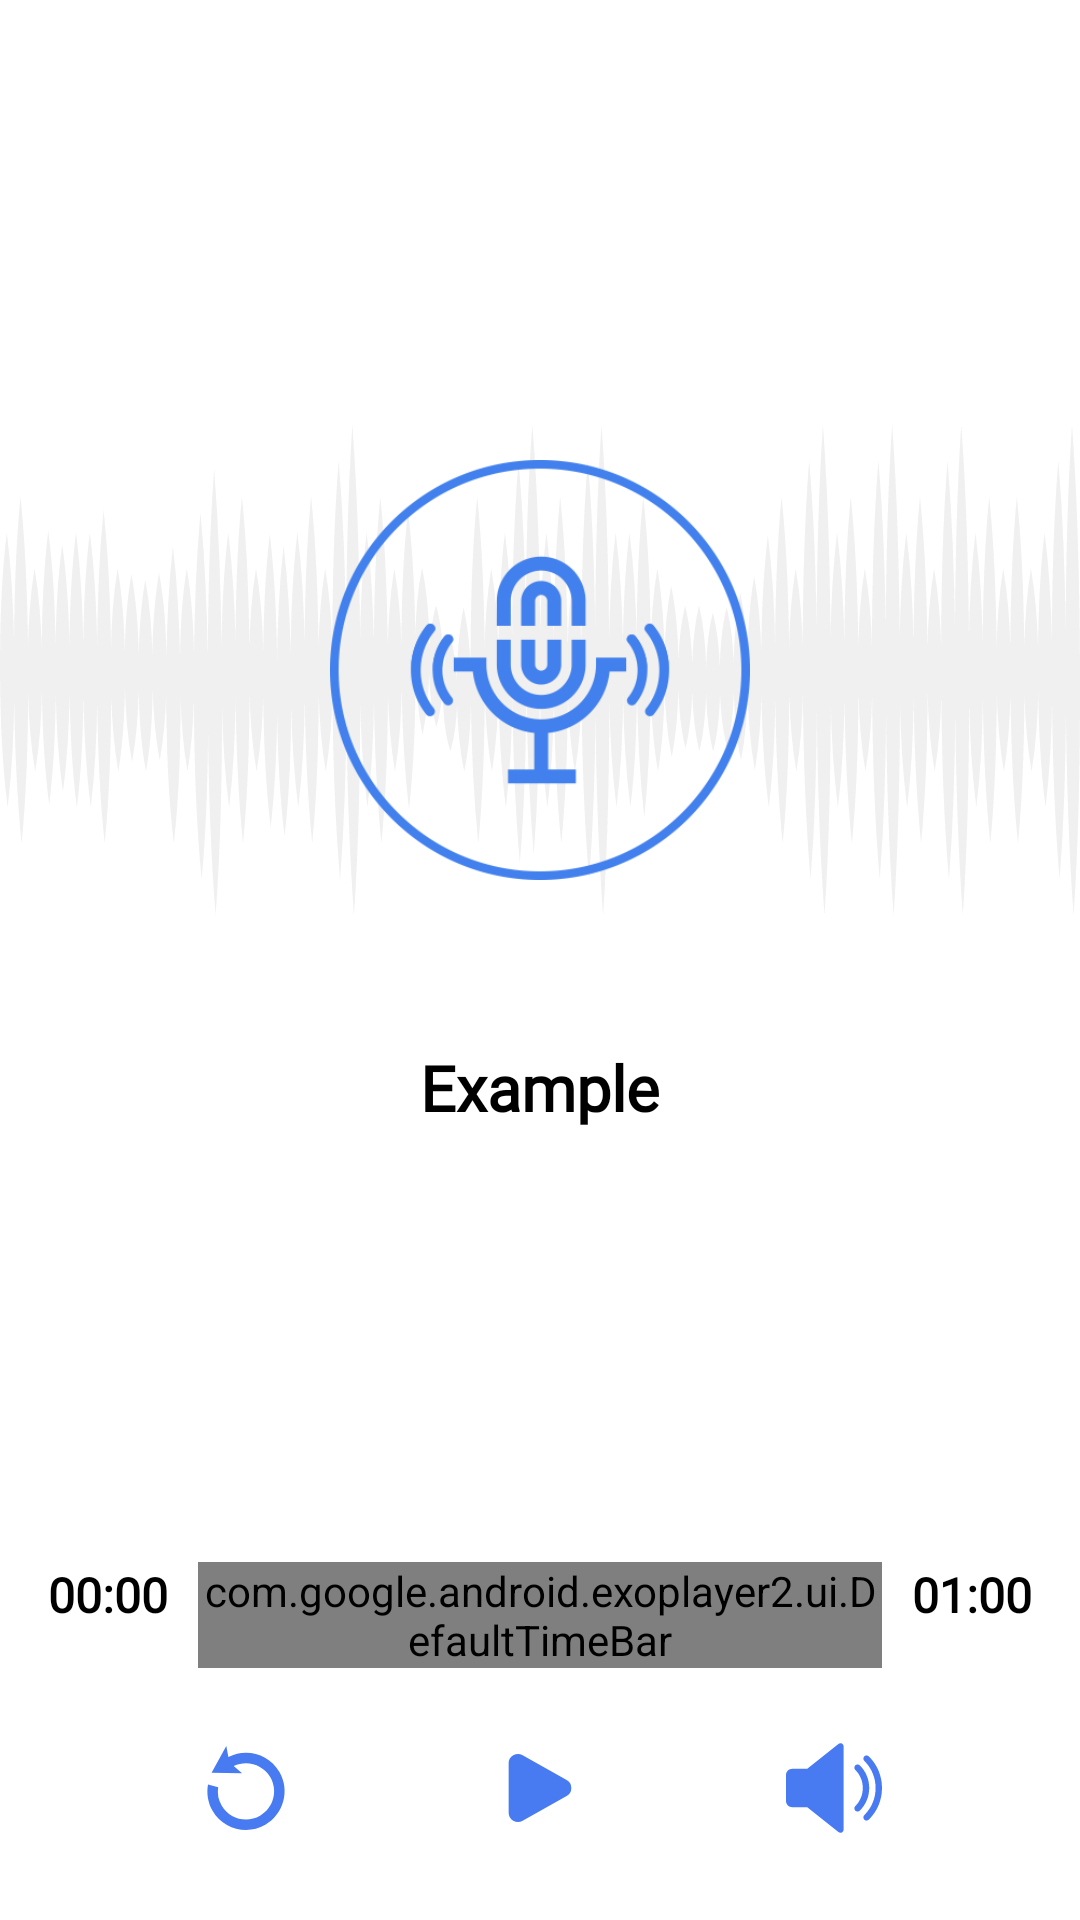

Here is an Android app screen rendered from its layout file. Give the layout XML and the strings, colors and styles it references.
<!-- AndroidManifest.xml: application theme Theme.VoiceChangerSpeechShift -->
<!-- res/layout/custom_controller_preview_02.xml -->
<?xml version="1.0" encoding="utf-8"?>
<RelativeLayout xmlns:android="http://schemas.android.com/apk/res/android"
    xmlns:app="http://schemas.android.com/apk/res-auto"
    android:layout_width="match_parent"
    android:layout_height="match_parent"
    android:background="@color/white"
    android:orientation="vertical">

    <LinearLayout
        android:layout_width="match_parent"
        android:layout_height="wrap_content"
        android:layout_above="@+id/linearLayout2"
        android:layout_alignParentTop="true"
        android:layout_centerInParent="true"
        android:gravity="center"
        android:orientation="vertical"
        app:layout_constraintBottom_toTopOf="@+id/linearLayout2"
        app:layout_constraintEnd_toEndOf="parent"
        app:layout_constraintStart_toStartOf="parent">

        <RelativeLayout
            android:layout_width="match_parent"
            android:layout_height="wrap_content"
            android:gravity="center">

            <androidx.appcompat.widget.AppCompatImageView
                android:layout_width="match_parent"
                android:layout_height="wrap_content"
                android:src="@drawable/ic_wav" />

            <androidx.appcompat.widget.AppCompatImageView
                android:layout_width="140dp"
                android:layout_height="140dp"
                android:layout_centerInParent="true"
                android:src="@drawable/ic_start_record" />
        </RelativeLayout>

        <androidx.appcompat.widget.AppCompatTextView
            android:id="@+id/tv_name"
            android:layout_width="wrap_content"
            android:layout_height="wrap_content"
            android:layout_gravity="center_horizontal"
            android:ellipsize="middle"
            android:fontFamily="@font/proxima_nova_condensed_bold"
            android:singleLine="true"
            android:text="@string/example"
            android:textColor="@color/black"
            android:textSize="21sp"
            android:textStyle="bold" />

        <androidx.appcompat.widget.AppCompatTextView
            android:id="@+id/tv_detail"
            android:layout_width="wrap_content"
            android:layout_height="wrap_content"
            android:layout_gravity="center_horizontal"
            android:layout_marginTop="@dimen/_5sdp"
            android:fontFamily="@font/proxima_nova_semibold"
            android:gravity="bottom"
            android:textColor="@color/color_C3CFD5"
            android:textSize="18sp"
            android:textStyle="bold" />

    </LinearLayout>

    <LinearLayout
        android:id="@+id/linearLayout2"
        android:layout_width="match_parent"
        android:layout_height="wrap_content"
        android:layout_alignParentBottom="true"
        android:layout_marginBottom="20dp"
        android:orientation="vertical">

        <RelativeLayout
            android:layout_width="match_parent"
            android:layout_height="wrap_content"
            android:layout_margin="16dp">

            <androidx.appcompat.widget.AppCompatTextView
                android:id="@+id/exo_position"
                android:layout_width="wrap_content"
                android:layout_height="wrap_content"
                android:layout_alignParentStart="true"
                android:fontFamily="@font/proxima_nova_semibold"
                android:text="@string/_00_00"
                android:textColor="@color/black"
                android:textSize="16sp"
                android:textStyle="bold" />

            <com.google.android.exoplayer2.ui.DefaultTimeBar
                android:id="@+id/exo_progress"
                android:layout_width="match_parent"
                android:layout_height="wrap_content"
                android:layout_marginHorizontal="10dp"
                android:layout_toStartOf="@+id/exo_duration"
                android:layout_toEndOf="@+id/exo_position"
                android:background="@drawable/bg_seek_bar"
                app:buffered_color="@color/color_C3CFD5"
                app:played_color="@color/colorBlue"
                app:scrubber_drawable="@drawable/seek_thumb"
                app:unplayed_color="@color/grayText" />

            <androidx.appcompat.widget.AppCompatTextView
                android:id="@+id/exo_duration"
                android:layout_width="wrap_content"
                android:layout_height="wrap_content"
                android:layout_alignParentEnd="true"
                android:fontFamily="@font/proxima_nova_semibold"
                android:text="@string/_01_00"
                android:textColor="@color/black"
                android:textSize="16sp"
                android:textStyle="bold" />

        </RelativeLayout>

        <RelativeLayout
            android:layout_width="match_parent"
            android:layout_height="wrap_content"
            android:layout_marginHorizontal="16dp"
            android:orientation="horizontal">

            <androidx.appcompat.widget.AppCompatImageView
                android:id="@+id/reset"
                android:layout_width="48dp"
                android:layout_height="48dp"
                android:layout_centerVertical="true"
                android:layout_marginEnd="50dp"
                android:layout_toStartOf="@+id/demoImg"
                android:background="?android:attr/selectableItemBackgroundBorderless"
                android:padding="@dimen/_8sdp"
                android:src="@drawable/ic_reset"
                android:visibility="visible" />

            <androidx.appcompat.widget.AppCompatImageView
                android:id="@+id/exo_play"
                android:layout_width="48dp"
                android:layout_height="48dp"
                android:layout_centerHorizontal="true"
                android:background="?android:attr/selectableItemBackgroundBorderless"
                android:padding="@dimen/_8sdp"
                android:src="@drawable/ic_play_media" />

            <androidx.appcompat.widget.AppCompatImageView
                android:id="@+id/exo_pause"
                android:layout_width="48dp"
                android:layout_height="48dp"
                android:layout_centerHorizontal="true"
                android:background="?android:attr/selectableItemBackgroundBorderless"
                android:padding="@dimen/_8sdp"
                android:src="@drawable/ic_pause_media"
                android:visibility="gone" />

            <androidx.appcompat.widget.AppCompatImageView
                android:id="@+id/demoImg"
                android:layout_width="48dp"
                android:layout_height="48dp"
                android:layout_centerHorizontal="true"
                android:background="?android:attr/selectableItemBackgroundBorderless"
                android:padding="@dimen/_8sdp"
                android:src="@drawable/ic_pause_media"
                android:visibility="invisible" />

            <androidx.appcompat.widget.AppCompatImageView
                android:id="@+id/exo_volume"
                android:layout_width="48dp"
                android:layout_height="48dp"
                android:layout_centerVertical="true"
                android:layout_marginStart="50dp"
                android:layout_toEndOf="@+id/demoImg"
                android:background="?android:attr/selectableItemBackgroundBorderless"
                android:padding="@dimen/_8sdp"
                android:src="@drawable/ic_volume"
                android:visibility="visible" />

        </RelativeLayout>

    </LinearLayout>


</RelativeLayout>
<!-- resources referenced by this layout -->
<resources>
  <color name="black">#FF000000</color>
  <color name="colorBlue">#2366FC</color>
  <color name="color_C3CFD5">#c3cfd5</color>
  <color name="grayText">#A3A3A3</color>
  <color name="white">#FFFFFFFF</color>
  <dimen name="_5sdp">5dp</dimen>
  <dimen name="_8sdp">8dp</dimen>
  <!-- drawable bg_seek_bar (drawable) -->
  <?xml version="1.0" encoding="utf-8"?>
  <shape xmlns:android="http://schemas.android.com/apk/res/android">
      <corners android:radius="@dimen/_2sdp" />
  </shape>
  <!-- drawable ic_pause_media (drawable) -->
  <vector xmlns:android="http://schemas.android.com/apk/res/android"
      android:width="40dp"
      android:height="40dp"
      android:viewportWidth="32"
      android:viewportHeight="32">
      <path
          android:fillColor="#487AF1"
          android:pathData="m13,5v22a3,3 0,0 1,-3 3h-1a3,3 0,0 1,-3 -3v-22a3,3 0,0 1,3 -3h1a3,3 0,0 1,3 3zM23,2h-1a3,3 0,0 0,-3 3v22a3,3 0,0 0,3 3h1a3,3 0,0 0,3 -3v-22a3,3 0,0 0,-3 -3z" />
  </vector>
  <!-- drawable ic_play_media (drawable) -->
  <vector xmlns:android="http://schemas.android.com/apk/res/android"
      android:width="40dp"
      android:height="40dp"
      android:viewportWidth="48"
      android:viewportHeight="48">
      <path
          android:fillColor="#487AF1"
          android:pathData="m37.324,20.026 l-22,-12.412a4.685,4.685 0,0 0,-4.711 0.036,4.528 4.528,0 0,0 -2.28,3.938v24.824a4.528,4.528 0,0 0,2.28 3.938,4.687 4.687,0 0,0 4.711,0.036l22,-12.412a4.543,4.543 0,0 0,0 -7.948z" />
  </vector>
  <!-- drawable ic_reset (drawable) -->
  <vector xmlns:android="http://schemas.android.com/apk/res/android"
      android:width="40dp"
      android:height="40dp"
      android:viewportWidth="173.4"
      android:viewportHeight="173.4">
      <path
          android:fillColor="#487af1"
          android:fillType="evenOdd"
          android:pathData="M64.42,47.14c23.78,-11.63 52.85,-3.02 66.28,20.26 14.03,24.3 5.7,55.38 -18.6,69.4 -24.3,14.03 -55.38,5.7 -69.4,-18.6a50.59,50.59 0,0 1,-6.23 -33.07L18.1,80.21c-2.89,15.73 -0.43,32.53 8.2,47.46 19.26,33.36 61.91,44.79 95.27,25.53 33.36,-19.26 44.79,-61.91 25.53,-95.27 -18.68,-32.35 -59.36,-44.08 -92.23,-27.18l-3.79,-19.91L24.54,59.09l55.06,1.15z" />
  </vector>
  <string name="_00_00" translatable="false">00:00</string>
  <string name="_01_00" translatable="false">01:00</string>
  <string name="example">Example</string>
  <style name="Theme.VoiceChangerSpeechShift" parent="@style/Theme.AppCompat.Light.NoActionBar">
          <item name="android:windowBackground">@color/white</item>
          <item name="android:statusBarColor">@color/colorBackground</item>
          <item name="colorOnPrimary">@color/colorBackground</item>
          <item name="colorOnSecondary">@color/colorBackground</item>
          <item name="colorPrimary">@color/colorBackground</item>
          <item name="colorPrimaryVariant">@color/colorBackground</item>
          <item name="colorSecondary">@color/colorBackground</item>
          <item name="colorSecondaryVariant">@color/colorBackground</item>
          <item name="android:windowLightStatusBar">true</item>
          <item name="windowActionBar">false</item>
          <item name="windowNoTitle">true</item>
  
          <item name="android:windowDisablePreview">true</item>
          <item name="android:windowIsTranslucent">true</item>
  
      </style>
  <dimen name="_2sdp">2dp</dimen>
  <color name="colorBackground">#E8F2FE</color>
</resources>
